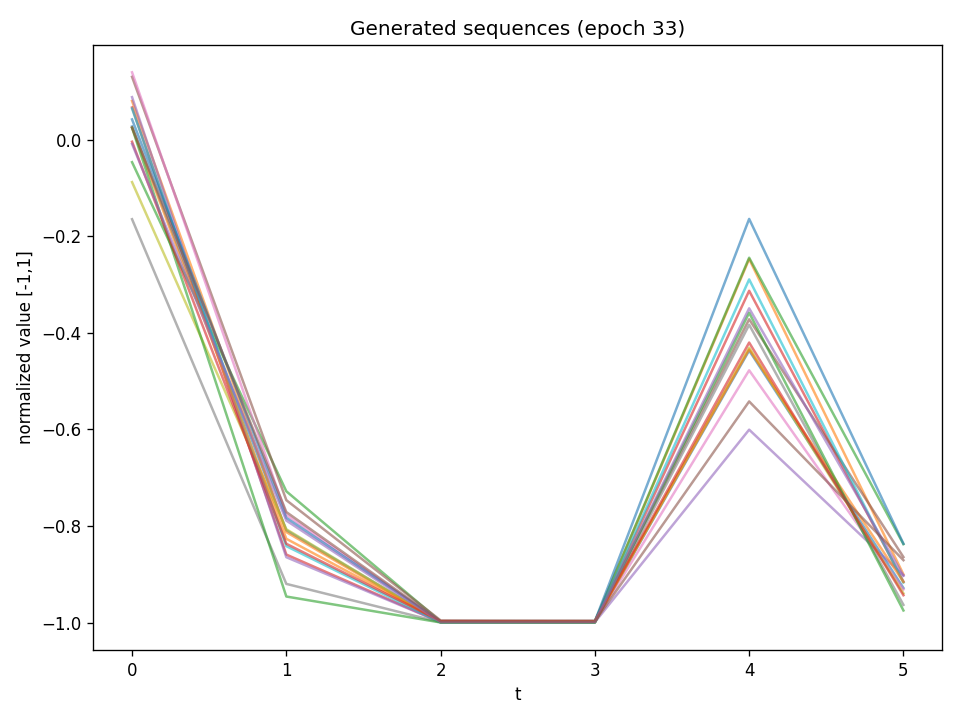

The file beside this chart, header and first rows:
t0, t1, t2, t3, t4, t5
0.02721, -0.8087, -0.9985, -0.9984, -0.4366, -0.9282
0.08003, -0.8126, -0.9992, -0.9986, -0.2473, -0.9001
-0.04666, -0.7281, -0.9976, -0.9972, -0.2445, -0.8375
0.0666, -0.8591, -0.9991, -0.9992, -0.313, -0.915
0.08798, -0.8646, -0.9991, -0.9992, -0.6005, -0.902
0.13, -0.7464, -0.9954, -0.9957, -0.3719, -0.8643
0.1394, -0.7768, -0.9981, -0.9987, -0.4776, -0.9314
-0.1648, -0.9198, -0.9993, -0.9996, -0.3834, -0.9632
-0.08793, -0.8067, -0.9992, -0.999, -0.4307, -0.9394
0.0643, -0.8417, -0.9995, -0.9991, -0.2894, -0.9168
0.04186, -0.7831, -0.9974, -0.9971, -0.1641, -0.8366
0.02447, -0.8264, -0.9972, -0.9971, -0.4343, -0.9159
0.02453, -0.946, -0.9997, -0.9999, -0.3585, -0.9748
-0.004357, -0.8368, -0.9969, -0.9978, -0.4201, -0.9433
-0.008895, -0.7887, -0.9991, -0.999, -0.3493, -0.903
0.02497, -0.771, -0.9973, -0.9975, -0.542, -0.8707
